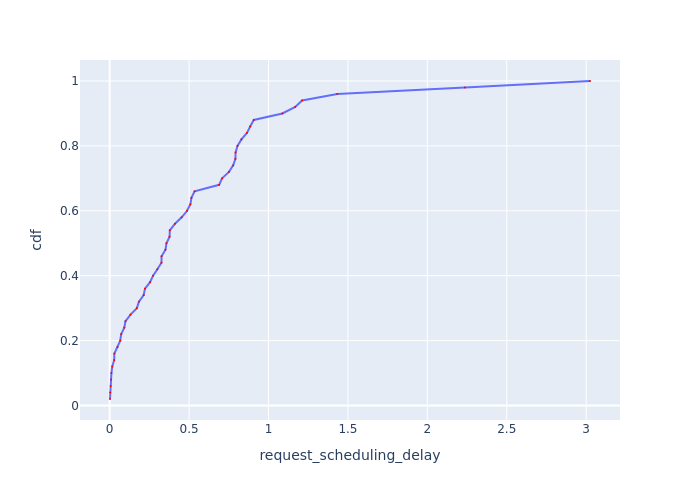

The table this chart was drawn from, first rows:
Request Id, request_scheduling_delay, cdf
0_0, 0.00219, 0.02
0_6, 0.003445, 0.04
0_45, 0.006852, 0.06
0_34, 0.009135, 0.08
0_37, 0.01115, 0.1
0_8, 0.01639, 0.12
0_32, 0.02864, 0.14
0_4, 0.02978, 0.16
0_36, 0.04959, 0.18
0_5, 0.06662, 0.2
0_49, 0.07288, 0.22
0_44, 0.09215, 0.24
0_11, 0.09984, 0.26
0_41, 0.1315, 0.28
0_40, 0.1712, 0.3
0_13, 0.1845, 0.32
0_38, 0.2142, 0.34
0_39, 0.2226, 0.36
0_2, 0.2544, 0.38
0_26, 0.2733, 0.4
0_17, 0.3004, 0.42
0_33, 0.3261, 0.44
0_3, 0.3269, 0.46
0_16, 0.3515, 0.48
0_10, 0.3576, 0.5
0_31, 0.3772, 0.52
0_24, 0.3788, 0.54
0_35, 0.4111, 0.56
0_42, 0.4534, 0.58
0_48, 0.4874, 0.6
0_21, 0.5081, 0.62
0_18, 0.5149, 0.64
0_14, 0.5347, 0.66
0_30, 0.6894, 0.68
0_43, 0.7077, 0.7
0_23, 0.7512, 0.72
0_9, 0.7776, 0.74
0_28, 0.7917, 0.76
0_27, 0.7928, 0.78
0_15, 0.8047, 0.8
0_46, 0.8295, 0.82
0_12, 0.8643, 0.84
0_1, 0.8848, 0.86
0_20, 0.9073, 0.88
0_25, 1.087, 0.9
0_22, 1.168, 0.92
0_47, 1.211, 0.94
0_29, 1.433, 0.96
0_19, 2.237, 0.98
0_7, 3.024, 1.0
